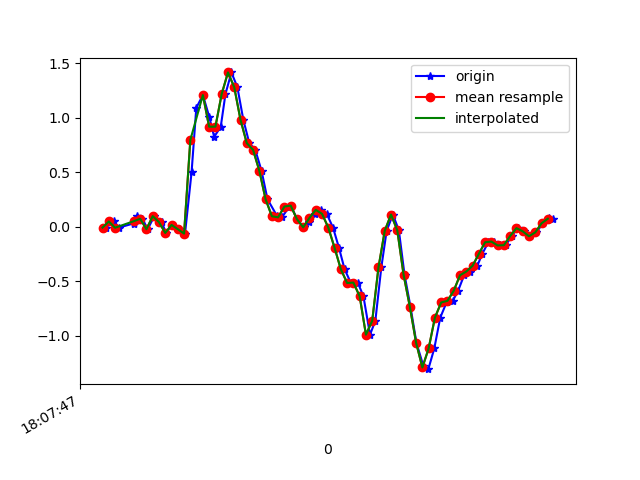

Values plotted in this chart, from the file beside it:
1617818867770, 514511391621186, -0.00908222, 0.18272643, -0.00601165
1617818867795, 514511410646962, 0.04712, -0.3292, 0.03797
1617818867811, 514511429672722, -0.0103, -0.09094, -0.01701
1617818867860, 514511448698498, 0.03001, -0.1007, 0.03064
1617818867861, 514511467724274, 0.0239, -0.07872, 0.02087
1617818867869, 514511486750738, 0.09599, 0.09843, -0.00479
1617818867887, 514511505776578, 0.07155, -0.2999, 0.03308
1617818867904, 514511524802434, -0.02374, 0.03123, -0.003568
1617818867925, 514511543828258, 0.09599, 0.2389, -0.002346
1617818867949, 514511562878914, 0.04101, -0.2327, 0.0453
1617818867962, 514511581904738, -0.05795, 0.02757, 0.0172
1617818867981, 514511600920866, 0.01535, 0.2389, 0.01964
1617818868003, 514511619946082, -0.02374, -0.1349, 0.0563
1617818868023, 514511638971330, -0.06406, 0.1778, -0.07687
1617818868044, 514511657996546, 0.5016, 0.4039, -0.1966
1617818868059, 514511677021730, 1.089, -0.2119, -0.1233
1617818868080, 514511696066498, 1.207, -0.7531, -0.03167
1617818868100, 514511715092738, 1.01, -1.136, -0.1221
1617818868116, 514511734118946, 0.8229, -1.645, -0.342
1617818868137, 514511753169986, 0.917, -2.465, -0.5424
1617818868152, 514511772196226, 1.216, -3.046, -0.6181
1617818868171, 514511791233730, 1.414, -3.403, -0.6389
1617818868190, 514511810260418, 1.279, -3.684, -0.6719
1617818868209, 514511829287170, 0.9793, -3.908, -0.7024
1617818868228, 514511848313922, 0.7655, -4.106, -0.7024
1617818868247, 514511867340674, 0.7044, -4.157, -0.7
1617818868267, 514511886367362, 0.5126, -4.057, -0.7097
1617818868286, 514511905392770, 0.2511, -3.822, -0.7281
1617818868317, 514511924419458, 0.09476, -3.478, -0.7488
1617818868332, 514511943446146, 0.08499, -3.074, -0.7109
1617818868356, 514511962472770, 0.184, -2.592, -0.634
1617818868361, 514511981524226, 0.1925, -2.057, -0.5607
1617818868380, 514512000543234, 0.06789, -1.509, -0.5326
1617818868401, 514512019569602, -0.006639, -0.9877, -0.5033
1617818868420, 514512038596034, 0.04467, -0.4966, -0.4226
1617818868438, 514512057622466, 0.1155, -0.02375, -0.3322
1617818868456, 514512076673730, 0.1534, 0.4161, -0.2601
1617818868475, 514512095692930, 0.1168, 0.7997, -0.1795
1617818868495, 514512114719170, -0.009082, 1.131, -0.04389
1617818868514, 514512133745410, -0.1948, 1.445, 0.1076
1617818868532, 514512152771586, -0.3915, 1.77, 0.2444
1617818868552, 514512171797826, -0.5173, 2.108, 0.3788
1617818868574, 514512190848834, -0.5137, 2.451, 0.5572
1617818868592, 514512209859202, -0.6395, 2.825, 0.7356
1617818868613, 514512228885058, -0.9914, 3.236, 0.8052
1617818868630, 514512247910850, -0.8643, 3.689, 0.7331
1617818868649, 514512266936642, -0.3744, 4.032, 0.6855
1617818868666, 514512285962434, -0.0384, 4.14, 0.6928
1617818868686, 514512304985090, 0.1106, 4.056, 0.7441
1617818868705, 514512324035714, -0.03474, 3.809, 0.6989
1617818868723, 514512343061378, -0.4404, 3.363, 0.5877
1617818868742, 514512362087042, -0.7348, 2.763, 0.5951
1617818868761, 514512381112834, -1.066, 2.161, 0.7185
1617818868783, 514512400160002, -1.277, 1.7, 0.7478
1617818868799, 514512419185538, -1.308, 1.428, 0.633
1617818868818, 514512438211202, -1.117, 1.192, 0.5083
1617818868837, 514512457236994, -0.835, 1.004, 0.4485
1617818868857, 514512476262530, -0.6957, 0.84, 0.3752
1617818868877, 514512495295362, -0.681, 0.6751, 0.2945
1617818868894, 514512514320642, -0.5882, 0.5273, 0.2298
1617818868913, 514512533346050, -0.4465, 0.3831, 0.2005
... 15 more rows
